4-way image classification set "dataset" from GitHub (akifsari-dev/derin_ogrenme); label vocabulary: address, company, date, total.

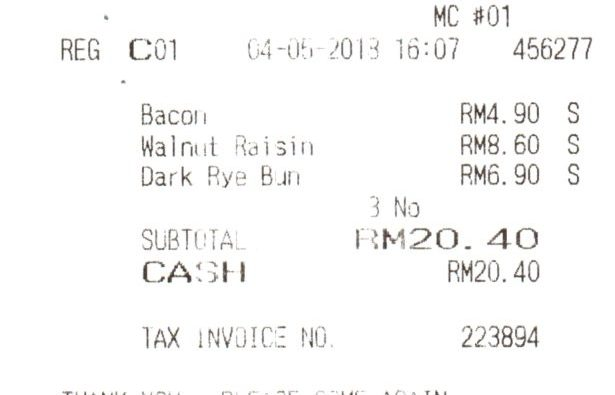
Label: total

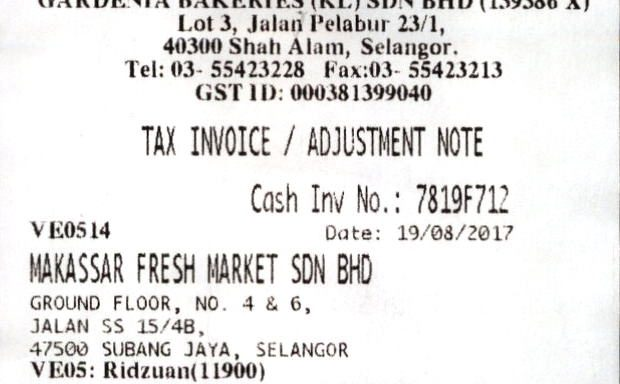
Label: address

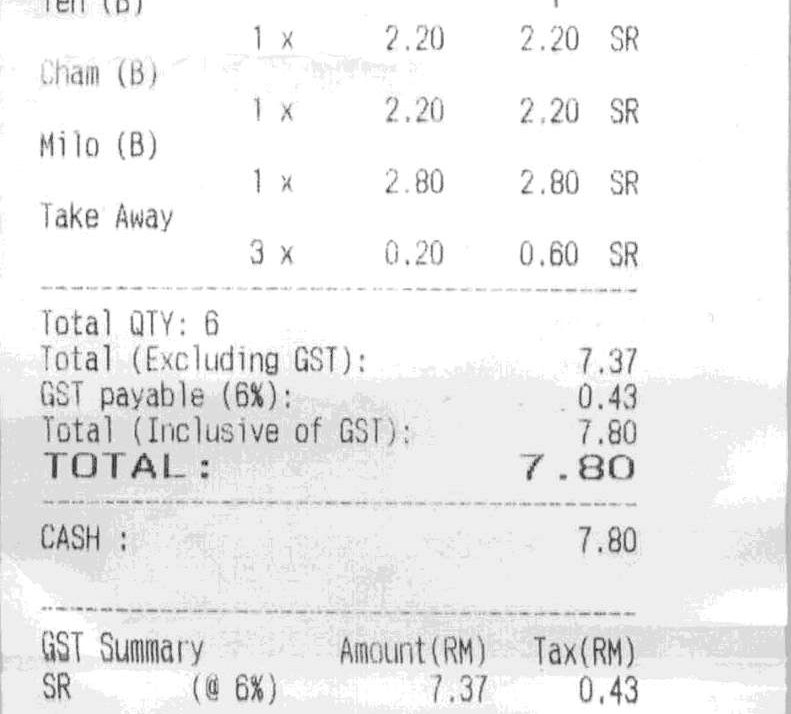
Label: total

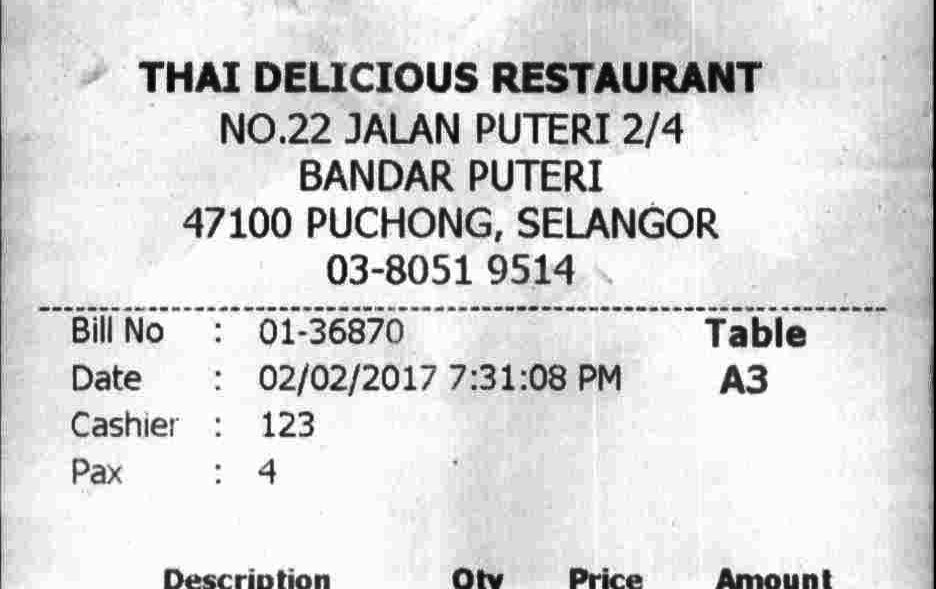
Label: address

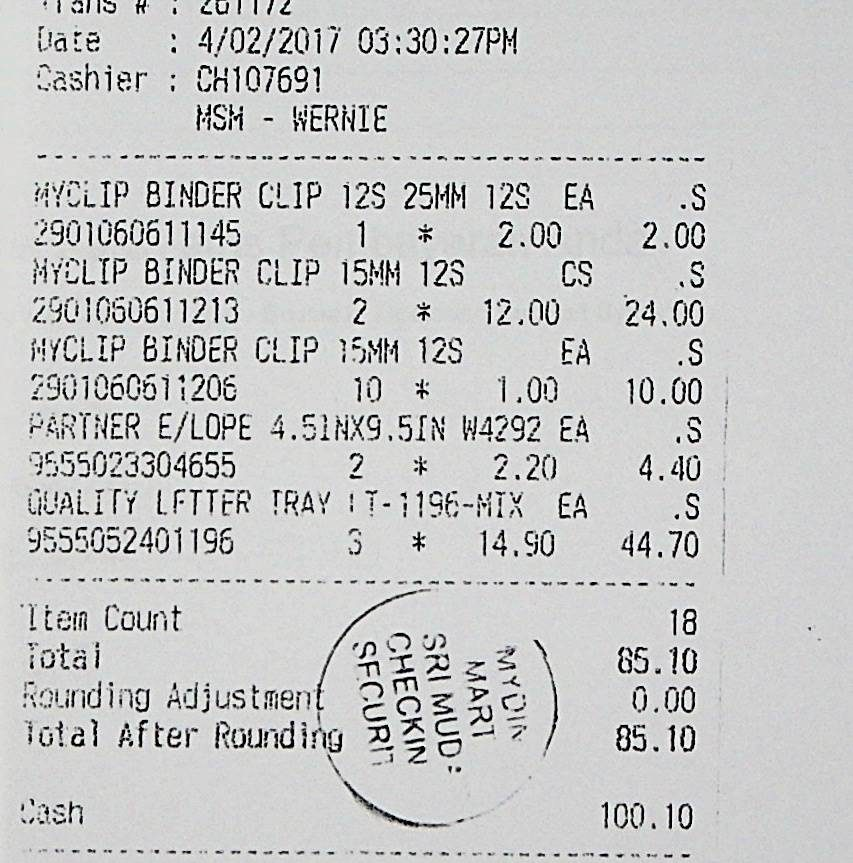
Label: date

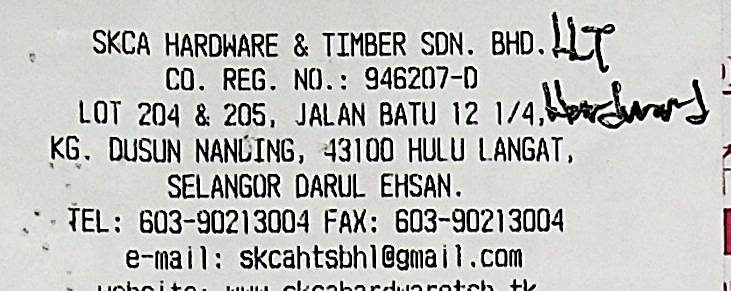
Label: company
